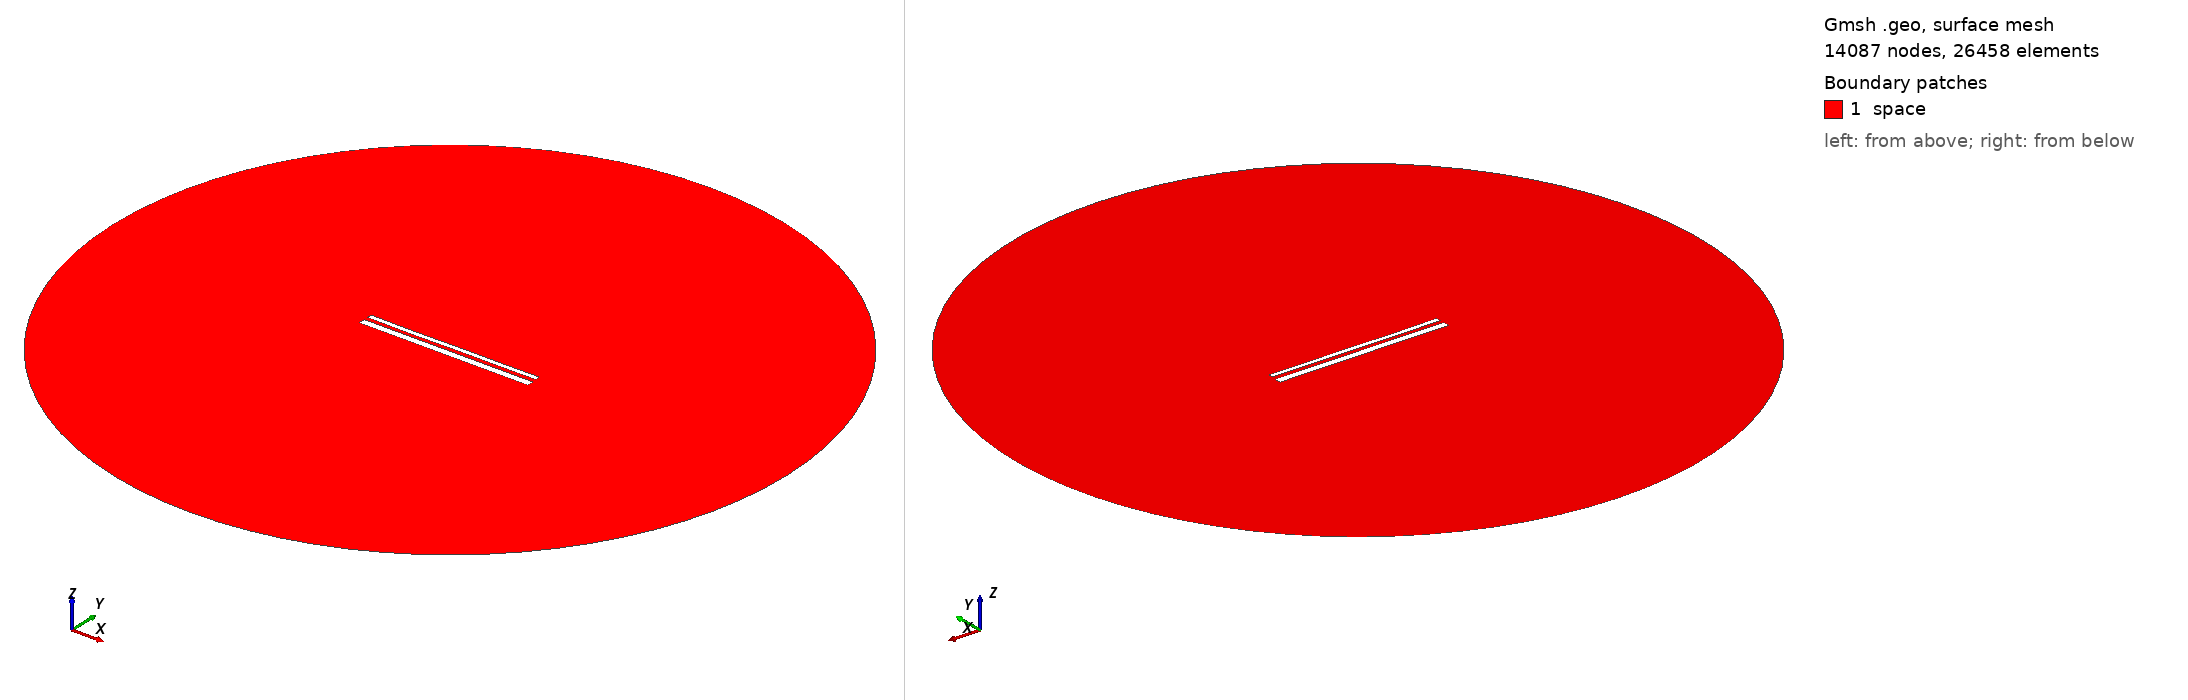

Gmsh geometry script, surface-meshed: 14087 nodes, 26458 surface elements. Boundary patches (legend numbers): 1 space. Left view from above one corner, right view from below the opposite corner. Legend entries are the model's physical surfaces. The drawing asked Gmsh for element sizes between 1% and 20% of the model's largest extent; the script's own settings can give other sizes.

=== 14032.geo (drawn) ===
//---------------------------------------
// Geometry kernel
//---------------------------------------

SetFactory("OpenCASCADE");



//---------------------------------------
// Parameters of the geometry
//---------------------------------------

// Overetch of the upper plate
overetch = 0.5;

// Distance between the plates
distance = 2.0;

// Discretization over the x axis (for the deformation)
nx = 50; 

// Length of the plate
L = 100 - overetch; 

// Number of modes
n = 4; 

// 1st mode coefficient
coeff(1) = 0.0;
beta(1) = 0.596864 * 3.1415926535 / L;

// 2nd mode coefficient
coeff(2) = -0.075;
beta(2) = 1.49418 * 3.1415926535 / L;

// 3rd mode coefficient
coeff(3) = -0.075;
beta(3) = 2.50025 * 3.1415926535 / L;

// 4th mode coefficient
coeff(4) = -0.075;
beta(4) = 3.49999 * 3.1415926535 / L;



//---------------------------------------
// Upper plate (deformed rectangle)
//---------------------------------------

// Coordiantes of the upper plate
xmin = -50;
xmax = 50 - overetch;

// Height of the upper plate
yheight = 4 - 2 * overetch;

// Indexes of the points
UpperID[] = {};
LowerID[] = {};
LeftID[] = {};
RightID[] = {};

// Point index
p = 1;

// Horizontal edges
For i In {1:nx}
    x = xmin + (i-1)*(xmax - xmin)/(nx-1);

    y_bottom = distance / 2 + overetch;
    For j In {1:n}
        C = (Cosh(beta(j)*L) + Cos(beta(j)*L)) / (Sinh(beta(j)*L) + Sin(beta(j)*L));
        y_bottom  = y_bottom + coeff(j) * (Cosh(beta(j)*(x+50)) - Cos(beta(j)*(x+50)) - C * (Sinh(beta(j)*(x+50)) - Sin(beta(j)*(x+50))));
    EndFor

    y_top = y_bottom + yheight;

    Point(p) = {x, y_top, 0, 1.0};
    UpperID[i] = p;
    p = p + 1;

    Point(p) = {x, y_bottom, 0, 1.0};
    LowerID[i] = p;
    p = p + 1;
EndFor

// Create point lists
UpperPts[] = {}; LowerPts[] = {};
For i In {1:nx}
  UpperPts[] += {UpperID[i]};
  LowerPts[] += {LowerID[i]};
EndFor

// Build splines
Spline(1) = {UpperPts[]};
Spline(2) = {LowerPts[]};
Line(3) = {LowerPts[nx-1], UpperPts[nx-1]};
Line(4) = {LowerPts[0], UpperPts[0]};

// Build the plane surface
Curve Loop(1) = {2, 3, -1, -4};
Plane Surface(1) = {1};



//---------------------------------------
// Lower plate (rectangle)
//---------------------------------------

// Vertices
Point(1001) = {-50, -1, 0, 1.0};
Point(1002) = { 50, -1, 0, 1.0};
Point(1003) = { 50,  -5, 0, 1.0};
Point(1004) = {-50,  -5, 0, 1.0};

// Edges
Line(5) = {1001, 1002};
Line(6) = {1002, 1003};
Line(7) = {1003, 1004};
Line(8) = {1004, 1001};

// Plane surface
Line Loop(2) = {5, 6, 7, 8};
Plane Surface(2) = {2}; 



//---------------------------------------
// Outer (fictious) boundary
//---------------------------------------

// Points
Point(1005) = {0, 0, 0};       // Center
Point(1006) = {200, 0, 0};     // Start point
Point(1007) = {0, 200, 0};     // 90 degrees
Point(1008) = {-200, 0, 0};    // 180 degrees
Point(1009) = {0, -200, 0};    // 270 degrees

// Circle arcs (each needs start, center, end)
Circle(9) = {1006, 1005, 1007};
Circle(10) = {1007, 1005, 1008};
Circle(11) = {1008, 1005, 1009};
Circle(12) = {1009, 1005, 1006};

// Plane surface for the entire domain
Curve Loop(3) = {9, 10, 11, 12};
Surface(3) = {3};

// Subtract the plates from the whole domain to obtain the actual domain where we want to solve the equations
BooleanDifference{ Surface{3}; Delete; }{ Surface{1}; Surface{2}; Delete; }




//---------------------------------------
// Transfinite Lines/Curves
//---------------------------------------

// Set the number of points on the boundaries
r = 7;

// Plates
Transfinite Curve {1, 2} = 50*r Using Progression 1;
Transfinite Curve {3, 4} = 2*r Using Progression 1;
Transfinite Line {5, 7} = 50*r Using Progression 1;
Transfinite Line {6, 8} = 2*r Using Progression 1;

// Outer boundary
Transfinite Line {9, 10, 11, 12} = 20 Using Progression 1;



//---------------------------------------
// Physical groups
//---------------------------------------                

// Physical curves (boundaries)
Physical Line("force_segment", 10) = {2};
Physical Line("upper_plate", 11) = {1, 3, 4};
Physical Line("lower_plate", 12) = {5, 6, 7, 8};
Physical Line("boundary", 20) = {9, 10, 11, 12};

// Physical Surfaces
Physical Surface("space", 30) = {3};



//---------------------------------------
// 6. Generate the Mesh
//---------------------------------------

// 2D mesh generation
Mesh 2;
